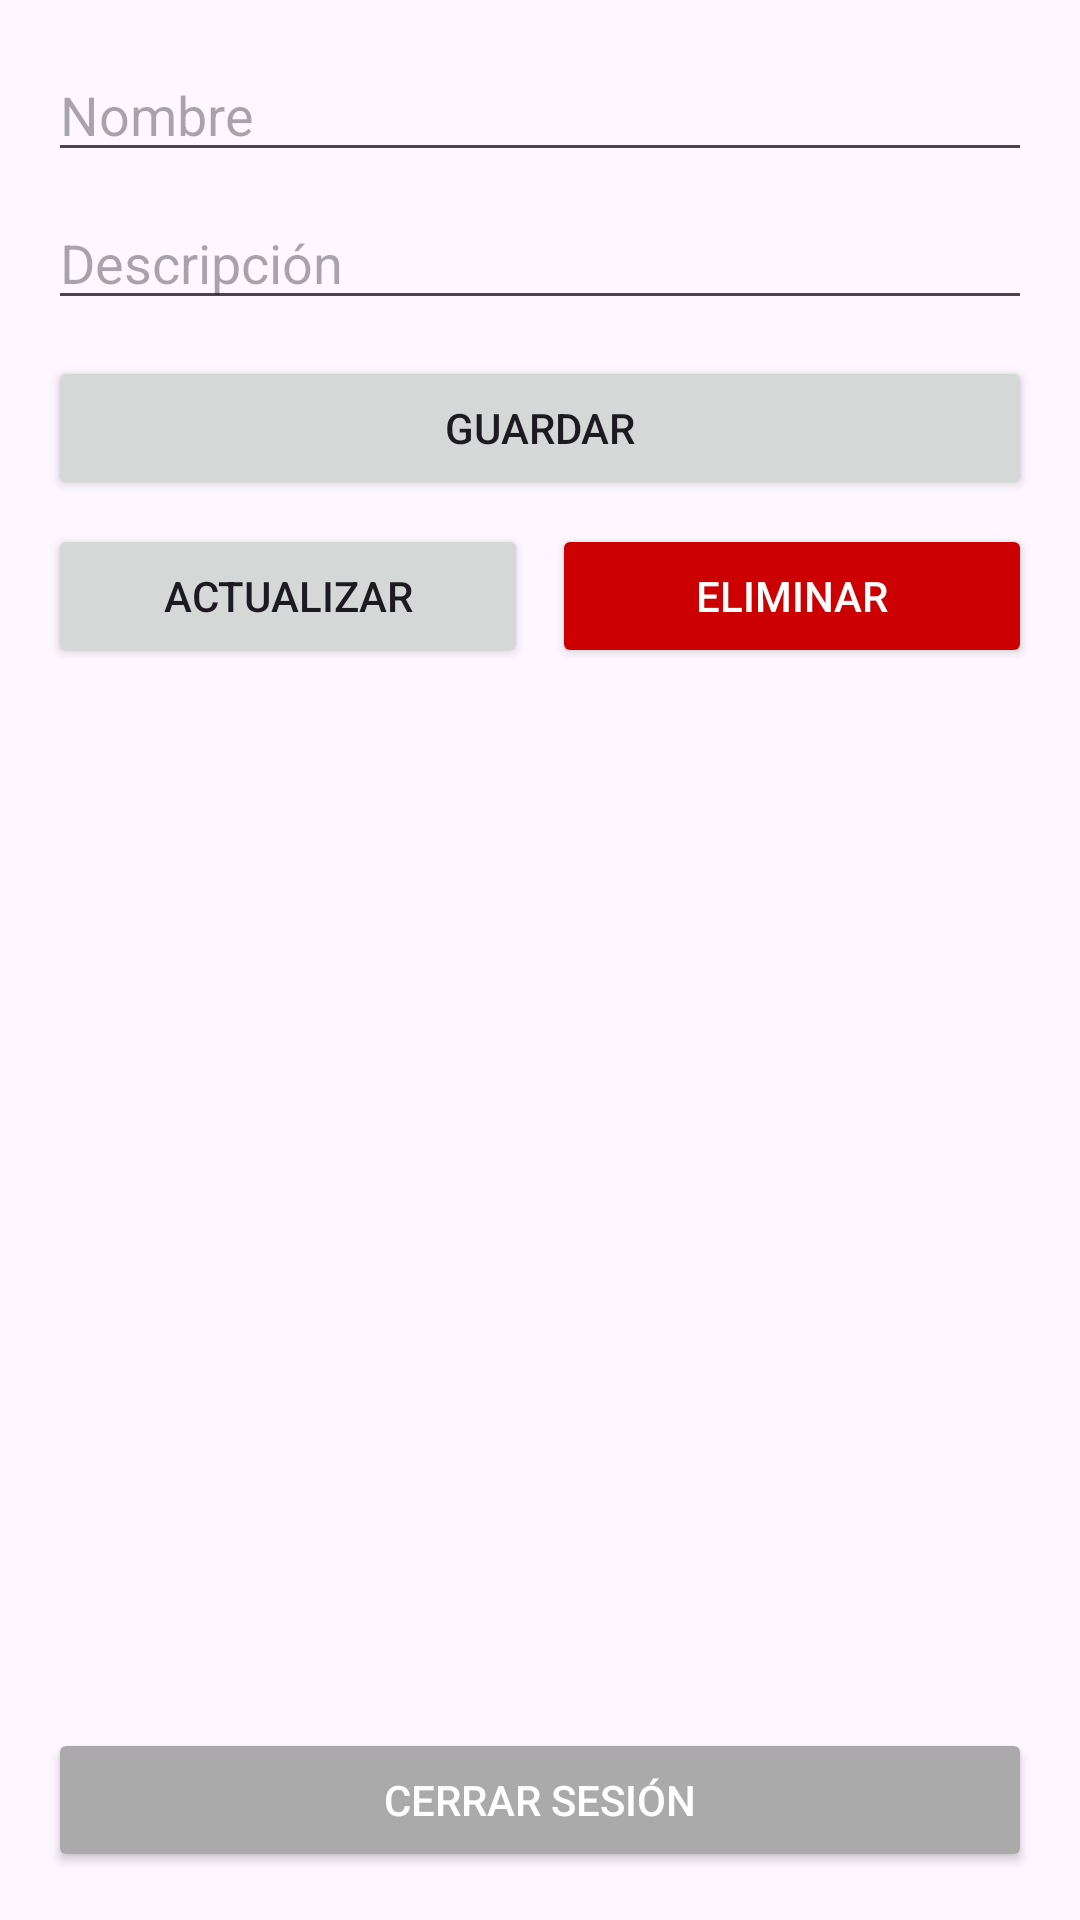

Write the Android layout XML for this screen, with the resource values it uses.
<!-- AndroidManifest.xml: application theme Theme.Prueba_andro -->
<!-- res/layout/activity_principal.xml -->
<?xml version="1.0" encoding="utf-8"?>
<LinearLayout xmlns:android="http://schemas.android.com/apk/res/android"
    xmlns:tools="http://schemas.android.com/tools"
    android:id="@+id/main"
    android:layout_width="match_parent"
    android:layout_height="match_parent"
    android:orientation="vertical"
    android:padding="16dp"
    tools:context=".Principal">

    <EditText
        android:id="@+id/txtNombreItem"
        android:layout_width="match_parent"
        android:layout_height="wrap_content"
        android:hint="Nombre"
        android:inputType="text"
        android:layout_marginBottom="8dp"/>

    <EditText
        android:id="@+id/txtDescripcionItem"
        android:layout_width="match_parent"
        android:layout_height="wrap_content"
        android:hint="Descripción"
        android:inputType="text"
        android:layout_marginBottom="12dp"/>

    <Button
        android:id="@+id/btnGuardar"
        android:layout_width="match_parent"
        android:layout_height="wrap_content"
        android:text="Guardar"
        android:layout_marginBottom="8dp"/>

    <LinearLayout
        android:layout_width="match_parent"
        android:layout_height="wrap_content"
        android:orientation="horizontal"
        android:layout_marginBottom="12dp">

        <Button
            android:id="@+id/btnActualizar"
            android:layout_width="0dp"
            android:layout_height="wrap_content"
            android:layout_weight="1"
            android:text="Actualizar"
            android:layout_marginEnd="4dp"/>

        <Button
            android:id="@+id/btnEliminar"
            android:layout_width="0dp"
            android:layout_height="wrap_content"
            android:layout_weight="1"
            android:text="Eliminar"
            android:backgroundTint="@android:color/holo_red_dark"
            android:textColor="@android:color/white"
            android:layout_marginStart="4dp"/>
    </LinearLayout>

    <ListView
        android:id="@+id/listViewUsuarios"
        android:layout_width="match_parent"
        android:layout_height="0dp"
        android:layout_weight="1"
        android:layout_marginBottom="12dp"/>

    <Button
        android:id="@+id/btnCerrarSesion"
        android:layout_width="match_parent"
        android:layout_height="wrap_content"
        android:backgroundTint="@android:color/darker_gray"
        android:text="Cerrar Sesión"
        android:textColor="@android:color/white"/>

</LinearLayout>
<!-- resources referenced by this layout -->
<resources>
  <style name="Theme.Prueba_andro" parent="Base.Theme.Prueba_andro" />
  <style name="Base.Theme.Prueba_andro" parent="Theme.Material3.DayNight.NoActionBar">
          
          
      </style>
</resources>
